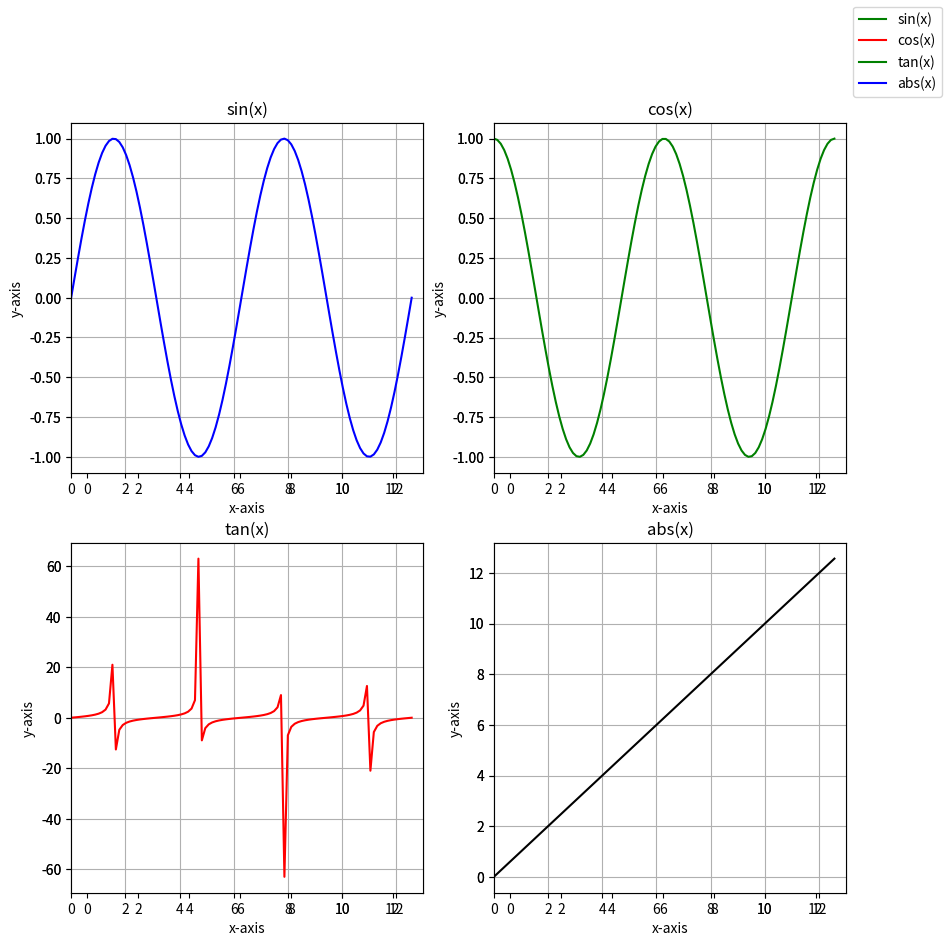

Reproduce this figure in Python.
# -*- coding: utf-8 -*-
"""
Created on Thu Oct 21 17:39:28 2021

[redacted]
"""

import matplotlib.pyplot as plt
import numpy as np



# #建立單張子圖,設定畫布大小
# plt.figure(figsize=(6,8))

# x = np.linspace(0,4*np.pi,num=100)
# y = np.sin(x)
# y1= np.cos(x)

# #plt.plot(x,y)  #資料
# plt.plot(x,y,color="g",label="sin(x)")   #plot可以畫折線圖
# plt.plot(x,y1,color="r",label="cos(x)")  #使用多格plot可畫多條

# plt.legend() #設定圖利，前面plt.plot需要加上label參數
# #plt.legend(["sin(x)","cos(x)"]) #也可使用list傳入legend設定圖例

# plt.xlim(0,13)  #定義X軸範圍
# plt.ylim(-1,1)   #定義y軸範圍

# plt.title("plot cahrt")  #title名稱

# plt.xlabel("x")  #x軸名稱
# plt.ylabel("y")  #y軸名稱

# plt.grid(True)  #是否使用網格 True or False

# x_ticks = []
# for z in range(5):
#     x_ticks=x_ticks+[z*np.pi]
# x_label = [0,90,180,270,360]
# plt.xticks(x_ticks,x_label)   #plt.xticks(ticks,label) #ticks代表刻度, label代表顯示的名稱

# #plt.show() #顯示plot出來
# plt.show()

##################################
#繪製多圖表，並切出子圖區
x = np.linspace(0,4*np.pi,num=100)
y = np.sin(x)
y1 = np.cos(x)
y2 = np.tan(x)
y3 = np.abs(x)
fig = plt.figure(figsize=(10,10),dpi=300) #建立畫布
# ax = fig.add_subplot(縱軸子圖數量n, 痕軸子圖數量m, 子圖編號n)
ax=fig.add_subplot(2,2,1)
ax.plot(x,y,color="g",label="sin(x)")

ax = fig.add_subplot(2,2,2)
ax.plot(x,y1,color="r",label="cos(x)")

ax= fig.add_subplot(2,2,3)
ax.plot(x,y2,color="g",label="tan(x)")

ax= fig.add_subplot(2,2,4)
ax.plot(x,y3,color="b",label="abs(x)") 
#fig.subplots_adjust(wspace=水平間,hspace=垂直間距)  #調整子圖間距
fig.subplots_adjust(wspace=0.2,hspace=0.2)

#技巧! 利用迴圈來畫多個子圖
for z in range(1,5):
    ax = fig.add_subplot(2,2,z)
    ax.set_xlim(0,13)
    #ax.set_ylim(0,13)
    ax.set_xlabel("x-axis")
    ax.set_ylabel("y-axis")
    ax.grid(True)
    if z == 1:
        ax.plot(x,y,color="b")
        ax.set_title("sin(x)")
    elif z ==2:
        ax.plot(x,y1,color="g")
        ax.set_title("cos(x)")
    elif z ==3:
        ax.plot(x,y2,color="r")
        ax.set_title("tan(x)")
    else:
        ax.plot(x,y3,color="k")
        ax.set_title("abs(x)")


fig.legend()
plt.show()


